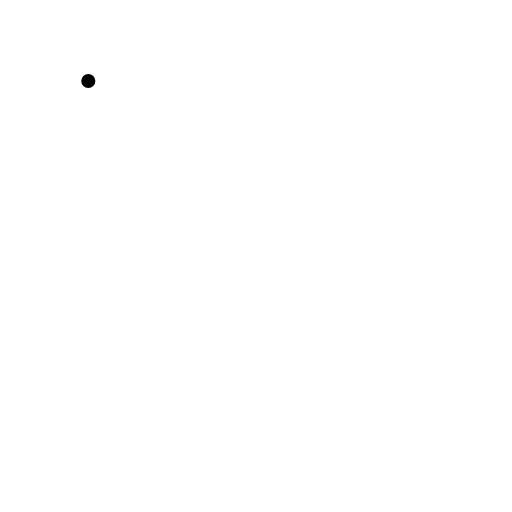
t = 0.00 s
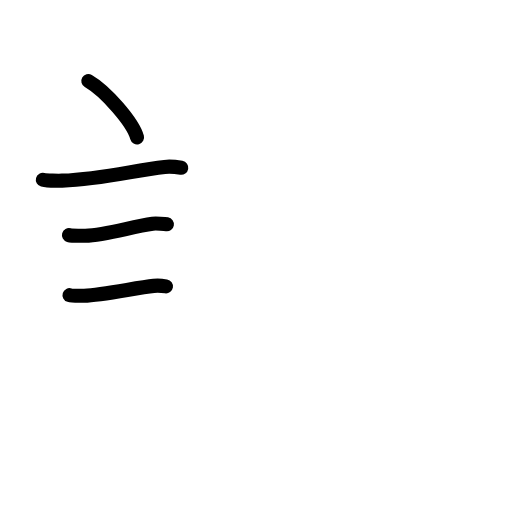
t = 3.75 s
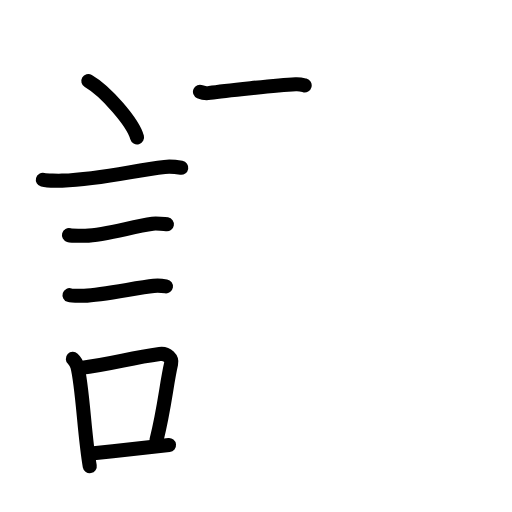
t = 7.50 s
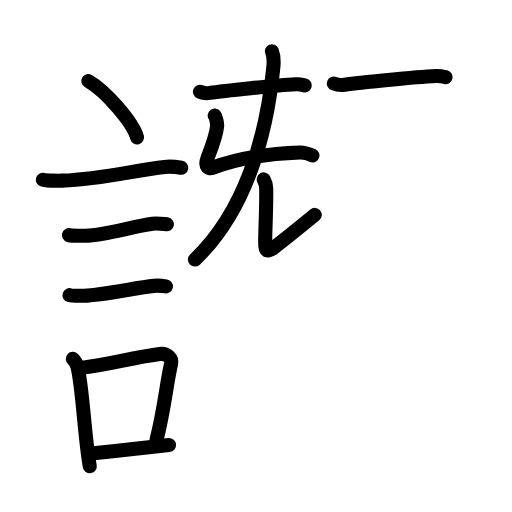
t = 11.50 s
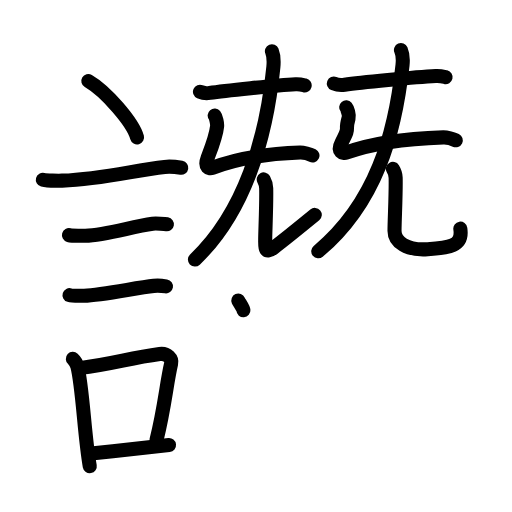
t = 15.38 s
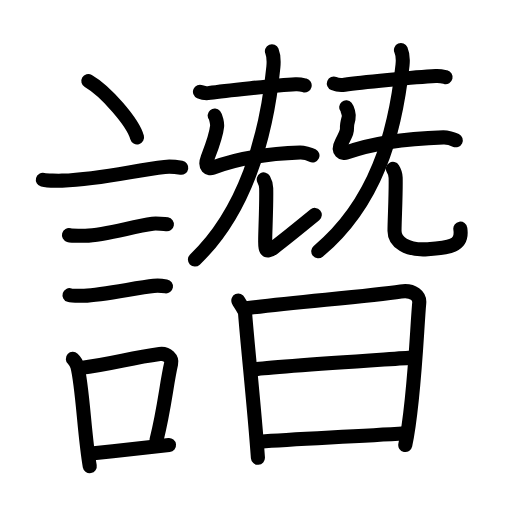
t = 19.00 s

The animated SVG that drew these frames (rendered in a browser with its animation timeline set to each time). Animation: 65 SMIL elements (animate=65); one cycle of 19.00 s.

<?xml version="1.0" encoding="UTF-8"?>
<!--
AniKanjiVG is licensed by CC-BY-SA Paul C. Sommerhoff (https://bitbucket.org/sommerhoff/anikanjivg).
AniKanjiVG uses KanjiVG which is licensed by CC-BY-SA Ulrich Apel (http://kanjivg.tagaini.net).
See also http://creativecommons.org/licenses/by-sa/3.0/
-->
<svg xmlns:kvg='http://kanjivg.tagaini.net' xmlns='http://www.w3.org/2000/svg' width='109' height='109' viewBox='0 0 109 109' style='fill:none;stroke:#000000;stroke-width:3;stroke-linecap:round;stroke-linejoin:round;' id="kvg:kanji_08b56"><g id="kvg:08b56" kvg:element="譖"><g id="kvg:08b56-g1" kvg:element="言" kvg:position="left" kvg:radical="general"><path id="kvg:08b56-s1" kvg:type="㇔" d="M18.8,17.25c3.66,2.12,9.46,8.71,10.38,12"><animate attributeName="d" begin="0.0s" dur="1.0s" from="M18.8,17.25C18.8,17.25,18.8,17.25,18.8,17.25" to="M18.8,17.25c3.66,2.12,9.46,8.71,10.38,12" />
</path>
<path id="kvg:08b56-s2" kvg:type="㇐" d="M9.12,38.27c0.71,0.19,3.4,0.22,4.1,0.19c8.73-0.34,15.28-2.21,21.83-2.93c1.17-0.13,2.95,0.09,3.54,0.19"><animate attributeName="d" begin="1.0s" dur="0.3333333333333333s" from="M9.12,38.27C9.12,38.27,9.12,38.27,9.12,38.27" to="M9.12,38.27c0.71,0.19,3.4,0.22,4.1,0.19" />
<animate attributeName="d" begin="1.3333333333333333s" dur="0.3333333333333333s" from="M9.12,38.27c0.71,0.19,3.4,0.22,4.1,0.19c0,0,0,0,0,0,0" to="M9.12,38.27c0.71,0.19,3.4,0.22,4.1,0.19c8.73-0.34,15.28-2.21,21.83-2.93" />
<animate attributeName="d" begin="1.6666666666666665s" dur="0.3333333333333333s" from="M9.12,38.27c0.71,0.19,3.4,0.22,4.1,0.19c8.73-0.34,15.28-2.21,21.83-2.93c0,0,0,0,0,0,0" to="M9.12,38.27c0.71,0.19,3.4,0.22,4.1,0.19c8.73-0.34,15.28-2.21,21.83-2.93c1.17-0.13,2.95,0.09,3.54,0.19" />
<animate attributeName="d" begin="0s" dur="1.0s" from="M-100,-100" to="M-100,-100" />
</path>
<path id="kvg:08b56-s3" kvg:type="㇐" d="M14.68,50.06c0.43,0.12,3.04,0.13,3.47,0.12c4.44-0.14,9.86-1.93,14.34-2.55c0.7-0.1,2.68,0.06,3.04,0.12"><animate attributeName="d" begin="2.0s" dur="0.3333333333333333s" from="M14.68,50.06C14.68,50.06,14.68,50.06,14.68,50.06" to="M14.68,50.06c0.43,0.12,3.04,0.13,3.47,0.12" />
<animate attributeName="d" begin="2.3333333333333335s" dur="0.3333333333333333s" from="M14.68,50.06c0.43,0.12,3.04,0.13,3.47,0.12c0,0,0,0,0,0,0" to="M14.68,50.06c0.43,0.12,3.04,0.13,3.47,0.12c4.44-0.14,9.86-1.93,14.34-2.55" />
<animate attributeName="d" begin="2.6666666666666665s" dur="0.3333333333333333s" from="M14.68,50.06c0.43,0.12,3.04,0.13,3.47,0.12c4.44-0.14,9.86-1.93,14.34-2.55c0,0,0,0,0,0,0" to="M14.68,50.06c0.43,0.12,3.04,0.13,3.47,0.12c4.44-0.14,9.86-1.93,14.34-2.55c0.7-0.1,2.68,0.06,3.04,0.12" />
<animate attributeName="d" begin="0s" dur="2.0s" from="M-100,-100" to="M-100,-100" />
</path>
<path id="kvg:08b56-s4" kvg:type="㇐" d="M14.8,62.83c0.38,0.12,2.71,0.13,3.1,0.12c3.97-0.13,11.11-1.7,14.83-2.09c0.63-0.07,2.29,0.06,2.6,0.11"><animate attributeName="d" begin="3.0s" dur="0.3333333333333333s" from="M14.8,62.83C14.8,62.83,14.8,62.83,14.8,62.83" to="M14.8,62.83c0.38,0.12,2.71,0.13,3.1,0.12" />
<animate attributeName="d" begin="3.3333333333333335s" dur="0.3333333333333333s" from="M14.8,62.83c0.38,0.12,2.71,0.13,3.1,0.12c0,0,0,0,0,0,0" to="M14.8,62.83c0.38,0.12,2.71,0.13,3.1,0.12c3.97-0.13,11.11-1.7,14.83-2.09" />
<animate attributeName="d" begin="3.6666666666666665s" dur="0.3333333333333333s" from="M14.8,62.83c0.38,0.12,2.71,0.13,3.1,0.12c3.97-0.13,11.11-1.7,14.83-2.09c0,0,0,0,0,0,0" to="M14.8,62.83c0.38,0.12,2.71,0.13,3.1,0.12c3.97-0.13,11.11-1.7,14.83-2.09c0.63-0.07,2.29,0.06,2.6,0.11" />
<animate attributeName="d" begin="0s" dur="3.0s" from="M-100,-100" to="M-100,-100" />
</path>
<g id="kvg:08b56-g2" kvg:element="口"><path id="kvg:08b56-s5" kvg:type="㇑" d="M15.51,76.4c0.39,0.36,0.83,1.15,0.96,1.63c1.11,4.21,1.52,15.04,2.64,21.21"><animate attributeName="d" begin="4.0s" dur="0.5s" from="M15.51,76.4C15.51,76.4,15.51,76.4,15.51,76.4" to="M15.51,76.4c0.39,0.36,0.83,1.15,0.96,1.63" />
<animate attributeName="d" begin="4.5s" dur="0.5s" from="M15.51,76.4c0.39,0.36,0.83,1.15,0.96,1.63c0,0,0,0,0,0,0" to="M15.51,76.4c0.39,0.36,0.83,1.15,0.96,1.63c1.11,4.21,1.52,15.04,2.64,21.21" />
<animate attributeName="d" begin="0s" dur="4.0s" from="M-100,-100" to="M-100,-100" />
</path>
<path id="kvg:08b56-s6" kvg:type="㇕b" d="M16.94,78.37c7.2-0.89,10.4-2.1,17.05-3c1.67-0.22,2.68,1.04,2.44,2.06c-0.99,4.25-1.36,9.22-3.12,16.28"><animate attributeName="d" begin="5.0s" dur="0.3333333333333333s" from="M16.94,78.37C16.94,78.37,16.94,78.37,16.94,78.37" to="M16.94,78.37c7.2-0.89,10.4-2.1,17.05-3" />
<animate attributeName="d" begin="5.333333333333333s" dur="0.3333333333333333s" from="M16.94,78.37c7.2-0.89,10.4-2.1,17.05-3c0,0,0,0,0,0,0" to="M16.94,78.37c7.2-0.89,10.4-2.1,17.05-3c1.67-0.22,2.68,1.04,2.44,2.06" />
<animate attributeName="d" begin="5.666666666666667s" dur="0.3333333333333333s" from="M16.94,78.37c7.2-0.89,10.4-2.1,17.05-3c1.67-0.22,2.68,1.04,2.44,2.06c0,0,0,0,0,0,0" to="M16.94,78.37c7.2-0.89,10.4-2.1,17.05-3c1.67-0.22,2.68,1.04,2.44,2.06c-0.99,4.25-1.36,9.22-3.12,16.28" />
<animate attributeName="d" begin="0s" dur="5.0s" from="M-100,-100" to="M-100,-100" />
</path>
<path id="kvg:08b56-s7" kvg:type="㇐b" d="M19.42,96.55c5.37-0.54,9.18-0.97,16.56-1.81"><animate attributeName="d" begin="6.0s" dur="1.0s" from="M19.42,96.55C19.42,96.55,19.42,96.55,19.42,96.55" to="M19.42,96.55c5.37-0.54,9.18-0.97,16.56-1.81" />
<animate attributeName="d" begin="0s" dur="6.0s" from="M-100,-100" to="M-100,-100" />
</path>
</g>
</g>
<g id="kvg:08b56-g3" kvg:position="right"><g id="kvg:08b56-g4" kvg:position="top"><g id="kvg:08b56-g5" kvg:element="旡" kvg:variant="true" kvg:original="无" kvg:position="left"><path id="kvg:08b56-s8" kvg:type="㇐" d="M42.57,19.54c0.55,0.24,1.56,0.33,2.1,0.24c2.86-0.45,14.23-1.63,18.27-1.85c0.91-0.05,1.46,0.12,1.92,0.24"><animate attributeName="d" begin="7.0s" dur="0.3333333333333333s" from="M42.57,19.54C42.57,19.54,42.57,19.54,42.57,19.54" to="M42.57,19.54c0.55,0.24,1.56,0.33,2.1,0.24" />
<animate attributeName="d" begin="7.333333333333333s" dur="0.3333333333333333s" from="M42.57,19.54c0.55,0.24,1.56,0.33,2.1,0.24c0,0,0,0,0,0,0" to="M42.57,19.54c0.55,0.24,1.56,0.33,2.1,0.24c2.86-0.45,14.23-1.63,18.27-1.85" />
<animate attributeName="d" begin="7.666666666666667s" dur="0.3333333333333333s" from="M42.57,19.54c0.55,0.24,1.56,0.33,2.1,0.24c2.86-0.45,14.23-1.63,18.27-1.85c0,0,0,0,0,0,0" to="M42.57,19.54c0.55,0.24,1.56,0.33,2.1,0.24c2.86-0.45,14.23-1.63,18.27-1.85c0.91-0.05,1.46,0.12,1.92,0.24" />
<animate attributeName="d" begin="0s" dur="7.0s" from="M-100,-100" to="M-100,-100" />
</path>
<path id="kvg:08b56-s9" kvg:type="㇄" d="M45.7,24.6c0.26,0.31,0.58,1.64,0.52,2.27C46,29,45,31.5,44.19,33.63c-0.78,2.05,0.39,2.36,1.01,2.12C51,33.5,58,32.69,63.88,32.47c0.68-0.02,2.11,0.37,2.64,0.63"><animate attributeName="d" begin="8.0s" dur="0.2s" from="M45.7,24.6C45.7,24.6,45.7,24.6,45.7,24.6" to="M45.7,24.6c0.26,0.31,0.58,1.64,0.52,2.27" />
<animate attributeName="d" begin="8.2s" dur="0.2s" from="M45.7,24.6c0.26,0.31,0.58,1.64,0.52,2.27c0,0,0,0,0,0,0" to="M45.7,24.6c0.26,0.31,0.58,1.64,0.52,2.27C46,29,45,31.5,44.19,33.63" />
<animate attributeName="d" begin="8.4s" dur="0.2s" from="M45.7,24.6c0.26,0.31,0.58,1.64,0.52,2.27C46,29,45,31.5,44.19,33.63c0,0,0,0,0,0,0" to="M45.7,24.6c0.26,0.31,0.58,1.64,0.52,2.27C46,29,45,31.5,44.19,33.63c-0.78,2.05,0.39,2.36,1.01,2.12" />
<animate attributeName="d" begin="8.6s" dur="0.2s" from="M45.7,24.6c0.26,0.31,0.58,1.64,0.52,2.27C46,29,45,31.5,44.19,33.63c-0.78,2.05,0.39,2.36,1.01,2.12c0,0,0,0,0,0,0" to="M45.7,24.6c0.26,0.31,0.58,1.64,0.52,2.27C46,29,45,31.5,44.19,33.63c-0.78,2.05,0.39,2.36,1.01,2.12C51,33.5,58,32.69,63.88,32.47" />
<animate attributeName="d" begin="8.8s" dur="0.2s" from="M45.7,24.6c0.26,0.31,0.58,1.64,0.52,2.27C46,29,45,31.5,44.19,33.63c-0.78,2.05,0.39,2.36,1.01,2.12C51,33.5,58,32.69,63.88,32.47c0,0,0,0,0,0,0" to="M45.7,24.6c0.26,0.31,0.58,1.64,0.52,2.27C46,29,45,31.5,44.19,33.63c-0.78,2.05,0.39,2.36,1.01,2.12C51,33.5,58,32.69,63.88,32.47c0.68-0.02,2.11,0.37,2.64,0.63" />
<animate attributeName="d" begin="0s" dur="8.0s" from="M-100,-100" to="M-100,-100" />
</path>
<g id="kvg:08b56-g6" kvg:element="儿"><g id="kvg:08b56-g7" kvg:element="八" kvg:variant="true"><g id="kvg:08b56-g8" kvg:element="丿" kvg:position="left"><path id="kvg:08b56-s10" kvg:type="㇒" d="M57.89,10.9c0.25,0.62,0.45,1.81,0.31,3.33C56.71,29.54,52,45.25,41.5,55.25"><animate attributeName="d" begin="9.0s" dur="0.5s" from="M57.89,10.9C57.89,10.9,57.89,10.9,57.89,10.9" to="M57.89,10.9c0.25,0.62,0.45,1.81,0.31,3.33" />
<animate attributeName="d" begin="9.5s" dur="0.5s" from="M57.89,10.9c0.25,0.62,0.45,1.81,0.31,3.33c0,0,0,0,0,0,0" to="M57.89,10.9c0.25,0.62,0.45,1.81,0.31,3.33C56.71,29.54,52,45.25,41.5,55.25" />
<animate attributeName="d" begin="0s" dur="9.0s" from="M-100,-100" to="M-100,-100" />
</path>
</g>
<g id="kvg:08b56-g9" kvg:position="right"><path id="kvg:08b56-s11" kvg:type="㇟" d="M56.15,38.2c0.28,0.5,0.5,1.1,0.52,1.88c0.08,3.47-0.21,9.24-0.21,10.83s-0.2,3.34,1.8,1.84s6-4.75,8.75-7"><animate attributeName="d" begin="10.0s" dur="0.5s" from="M56.15,38.2C56.15,38.2,56.15,38.2,56.15,38.2" to="M56.15,38.2c0.28,0.5,0.5,1.1,0.52,1.88" />
<animate attributeName="d" begin="10.5s" dur="0.5s" from="M56.15,38.2c0.28,0.5,0.5,1.1,0.52,1.88c0,0,0,0,0,0,0" to="M56.15,38.2c0.28,0.5,0.5,1.1,0.52,1.88c0.08,3.47-0.21,9.24-0.21,10.83s-0.2,3.34,1.8,1.84s6-4.75,8.75-7" />
<animate attributeName="d" begin="0s" dur="10.0s" from="M-100,-100" to="M-100,-100" />
</path>
</g>
</g>
</g>
</g>
<g id="kvg:08b56-g10" kvg:element="旡" kvg:variant="true" kvg:original="无" kvg:position="right"><path id="kvg:08b56-s12" kvg:type="㇐" d="M71.07,17.79c0.6,0.24,1.7,0.33,2.29,0.24c3.12-0.45,15.01-1.63,19.41-1.85c1-0.05,1.59,0.12,2.09,0.24"><animate attributeName="d" begin="11.0s" dur="0.3333333333333333s" from="M71.07,17.79C71.07,17.79,71.07,17.79,71.07,17.79" to="M71.07,17.79c0.6,0.24,1.7,0.33,2.29,0.24" />
<animate attributeName="d" begin="11.333333333333334s" dur="0.3333333333333333s" from="M71.07,17.79c0.6,0.24,1.7,0.33,2.29,0.24c0,0,0,0,0,0,0" to="M71.07,17.79c0.6,0.24,1.7,0.33,2.29,0.24c3.12-0.45,15.01-1.63,19.41-1.85" />
<animate attributeName="d" begin="11.666666666666666s" dur="0.3333333333333333s" from="M71.07,17.79c0.6,0.24,1.7,0.33,2.29,0.24c3.12-0.45,15.01-1.63,19.41-1.85c0,0,0,0,0,0,0" to="M71.07,17.79c0.6,0.24,1.7,0.33,2.29,0.24c3.12-0.45,15.01-1.63,19.41-1.85c1-0.05,1.59,0.12,2.09,0.24" />
<animate attributeName="d" begin="0s" dur="11.0s" from="M-100,-100" to="M-100,-100" />
</path>
<path id="kvg:08b56-s13" kvg:type="㇄" d="M73.7,22.85c0.26,0.31,0.69,1.66,0.52,2.27c-0.96,3.38,0.54,1.38-1.52,5.27c-1.03,1.93,0.38,2.35,1.01,2.12c6.05-2.25,14.8-3.06,20.68-3.27c0.68-0.02,2.11,0.37,2.64,0.63"><animate attributeName="d" begin="12.0s" dur="0.2s" from="M73.7,22.85C73.7,22.85,73.7,22.85,73.7,22.85" to="M73.7,22.85c0.26,0.31,0.69,1.66,0.52,2.27" />
<animate attributeName="d" begin="12.2s" dur="0.2s" from="M73.7,22.85c0.26,0.31,0.69,1.66,0.52,2.27c0,0,0,0,0,0,0" to="M73.7,22.85c0.26,0.31,0.69,1.66,0.52,2.27c-0.96,3.38,0.54,1.38-1.52,5.27" />
<animate attributeName="d" begin="12.4s" dur="0.2s" from="M73.7,22.85c0.26,0.31,0.69,1.66,0.52,2.27c-0.96,3.38,0.54,1.38-1.52,5.27c0,0,0,0,0,0,0" to="M73.7,22.85c0.26,0.31,0.69,1.66,0.52,2.27c-0.96,3.38,0.54,1.38-1.52,5.27c-1.03,1.93,0.38,2.35,1.01,2.12" />
<animate attributeName="d" begin="12.6s" dur="0.2s" from="M73.7,22.85c0.26,0.31,0.69,1.66,0.52,2.27c-0.96,3.38,0.54,1.38-1.52,5.27c-1.03,1.93,0.38,2.35,1.01,2.12c0,0,0,0,0,0,0" to="M73.7,22.85c0.26,0.31,0.69,1.66,0.52,2.27c-0.96,3.38,0.54,1.38-1.52,5.27c-1.03,1.93,0.38,2.35,1.01,2.12c6.05-2.25,14.8-3.06,20.68-3.27" />
<animate attributeName="d" begin="12.8s" dur="0.2s" from="M73.7,22.85c0.26,0.31,0.69,1.66,0.52,2.27c-0.96,3.38,0.54,1.38-1.52,5.27c-1.03,1.93,0.38,2.35,1.01,2.12c6.05-2.25,14.8-3.06,20.68-3.27c0,0,0,0,0,0,0" to="M73.7,22.85c0.26,0.31,0.69,1.66,0.52,2.27c-0.96,3.38,0.54,1.38-1.52,5.27c-1.03,1.93,0.38,2.35,1.01,2.12c6.05-2.25,14.8-3.06,20.68-3.27c0.68-0.02,2.11,0.37,2.64,0.63" />
<animate attributeName="d" begin="0s" dur="12.0s" from="M-100,-100" to="M-100,-100" />
</path>
<g id="kvg:08b56-g11" kvg:element="儿"><g id="kvg:08b56-g12" kvg:element="八" kvg:variant="true"><g id="kvg:08b56-g13" kvg:element="丿" kvg:position="left"><path id="kvg:08b56-s14" kvg:type="㇒" d="M85.36,10.65c0.26,0.6,0.49,1.75,0.33,3.22C84.09,28.66,80,43.25,67.75,53.5"><animate attributeName="d" begin="13.0s" dur="0.5s" from="M85.36,10.65C85.36,10.65,85.36,10.65,85.36,10.65" to="M85.36,10.65c0.26,0.6,0.49,1.75,0.33,3.22" />
<animate attributeName="d" begin="13.5s" dur="0.5s" from="M85.36,10.65c0.26,0.6,0.49,1.75,0.33,3.22c0,0,0,0,0,0,0" to="M85.36,10.65c0.26,0.6,0.49,1.75,0.33,3.22C84.09,28.66,80,43.25,67.75,53.5" />
<animate attributeName="d" begin="0s" dur="13.0s" from="M-100,-100" to="M-100,-100" />
</path>
</g>
<g id="kvg:08b56-g14" kvg:position="right"><path id="kvg:08b56-s15" kvg:type="㇟" d="M83.65,35.95c0.31,0.5,0.56,1.1,0.58,1.88c0.08,3.47-0.24,8.99-0.24,11.33s2.58,4.19,7.04,3.89s7.53-0.55,6.97-4.37"><animate attributeName="d" begin="14.0s" dur="0.5s" from="M83.65,35.95C83.65,35.95,83.65,35.95,83.65,35.95" to="M83.65,35.95c0.31,0.5,0.56,1.1,0.58,1.88" />
<animate attributeName="d" begin="14.5s" dur="0.5s" from="M83.65,35.95c0.31,0.5,0.56,1.1,0.58,1.88c0,0,0,0,0,0,0" to="M83.65,35.95c0.31,0.5,0.56,1.1,0.58,1.88c0.08,3.47-0.24,8.99-0.24,11.33s2.58,4.19,7.04,3.89s7.53-0.55,6.97-4.37" />
<animate attributeName="d" begin="0s" dur="14.0s" from="M-100,-100" to="M-100,-100" />
</path>
</g>
</g>
</g>
</g>
</g>
<g id="kvg:08b56-g15" kvg:element="日" kvg:position="bottom"><path id="kvg:08b56-s16" kvg:type="㇑" d="M50.74,63.98c0.26,0.58,1.38,2.05,1.44,2.77c0.57,7.31,1.95,19.89,2.73,30.71"><animate attributeName="d" begin="15.0s" dur="0.5s" from="M50.74,63.98C50.74,63.98,50.74,63.98,50.74,63.98" to="M50.74,63.98c0.26,0.58,1.38,2.05,1.44,2.77" />
<animate attributeName="d" begin="15.5s" dur="0.5s" from="M50.74,63.98c0.26,0.58,1.38,2.05,1.44,2.77c0,0,0,0,0,0,0" to="M50.74,63.98c0.26,0.58,1.38,2.05,1.44,2.77c0.57,7.31,1.95,19.89,2.73,30.71" />
<animate attributeName="d" begin="0s" dur="15.0s" from="M-100,-100" to="M-100,-100" />
</path>
<path id="kvg:08b56-s17" kvg:type="㇕a" d="M52.05,65.67c9.76-1.31,26-2.53,33.29-3.62c2.68-0.4,4.05,1.02,3.91,2.45c-0.5,5.24-1,21-2.97,30.25"><animate attributeName="d" begin="16.0s" dur="0.3333333333333333s" from="M52.05,65.67C52.05,65.67,52.05,65.67,52.05,65.67" to="M52.05,65.67c9.76-1.31,26-2.53,33.29-3.62" />
<animate attributeName="d" begin="16.333333333333332s" dur="0.3333333333333333s" from="M52.05,65.67c9.76-1.31,26-2.53,33.29-3.62c0,0,0,0,0,0,0" to="M52.05,65.67c9.76-1.31,26-2.53,33.29-3.62c2.68-0.4,4.05,1.02,3.91,2.45" />
<animate attributeName="d" begin="16.666666666666668s" dur="0.3333333333333333s" from="M52.05,65.67c9.76-1.31,26-2.53,33.29-3.62c2.68-0.4,4.05,1.02,3.91,2.45c0,0,0,0,0,0,0" to="M52.05,65.67c9.76-1.31,26-2.53,33.29-3.62c2.68-0.4,4.05,1.02,3.91,2.45c-0.5,5.24-1,21-2.97,30.25" />
<animate attributeName="d" begin="0s" dur="16.0s" from="M-100,-100" to="M-100,-100" />
</path>
<path id="kvg:08b56-s18" kvg:type="㇐a" d="M54.37,78.61c3.18-0.51,30.62-2.26,33.25-2.47"><animate attributeName="d" begin="17.0s" dur="1.0s" from="M54.37,78.61C54.37,78.61,54.37,78.61,54.37,78.61" to="M54.37,78.61c3.18-0.51,30.62-2.26,33.25-2.47" />
<animate attributeName="d" begin="0s" dur="17.0s" from="M-100,-100" to="M-100,-100" />
</path>
<path id="kvg:08b56-s19" kvg:type="㇐a" d="M55.41,94.04c7.03-0.56,19.34-1.04,30.87-1.79"><animate attributeName="d" begin="18.0s" dur="1.0s" from="M55.41,94.04C55.41,94.04,55.41,94.04,55.41,94.04" to="M55.41,94.04c7.03-0.56,19.34-1.04,30.87-1.79" />
<animate attributeName="d" begin="0s" dur="18.0s" from="M-100,-100" to="M-100,-100" />
</path>
</g>
</g>
</g>
</svg>
